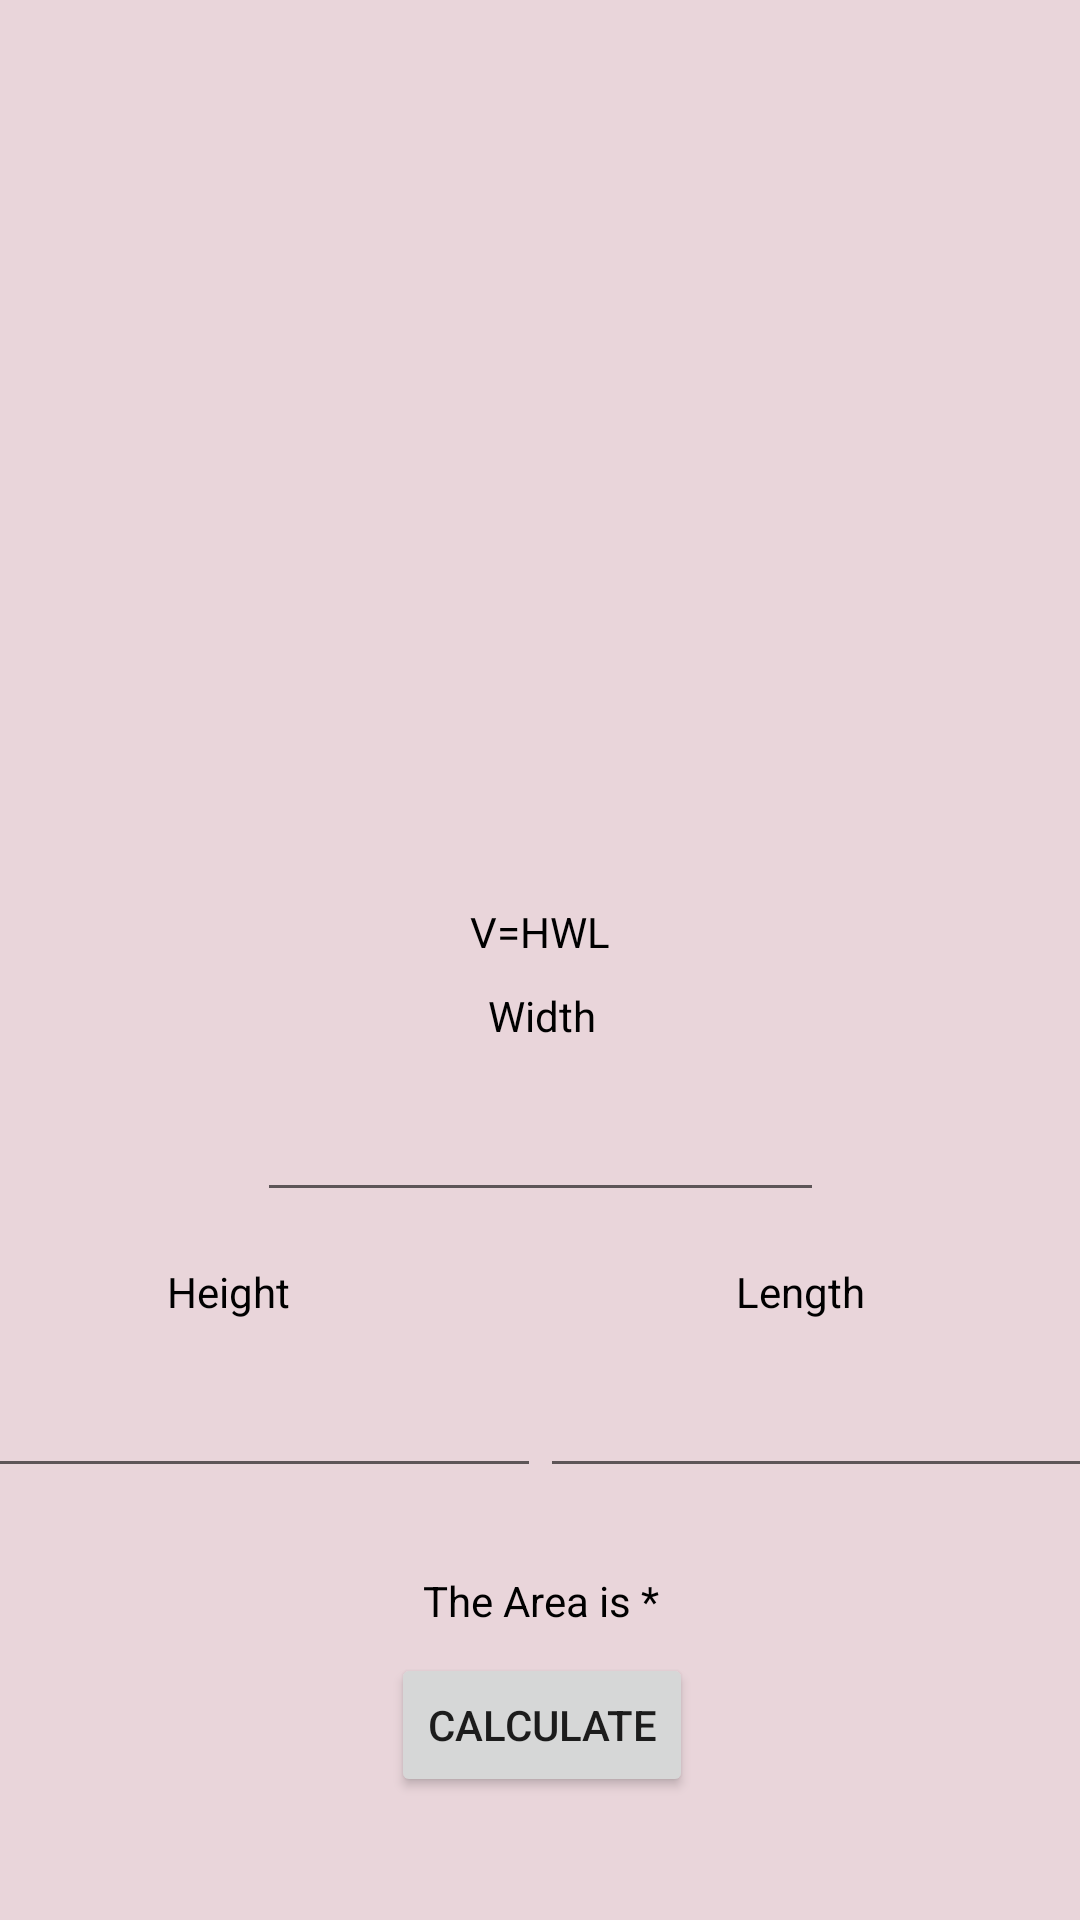

Produce the Android XML layout that renders to this screen, including the resource entries it uses.
<!-- AndroidManifest.xml: application theme Theme.Maing_FormulaCalculator -->
<!-- res/layout/activity_right_rectangular_prism.xml -->
<?xml version="1.0" encoding="utf-8"?>
<androidx.constraintlayout.widget.ConstraintLayout xmlns:android="http://schemas.android.com/apk/res/android"
    xmlns:app="http://schemas.android.com/apk/res-auto"
    xmlns:tools="http://schemas.android.com/tools"
    android:layout_width="match_parent"
    android:layout_height="match_parent"
    tools:context=".Volume.Rectangular_Prism"
    android:background="#E9D5DA">

    <ImageView
        android:id="@+id/imageView"
        android:layout_width="410dp"
        android:layout_height="301dp"
        app:layout_constraintEnd_toEndOf="parent"
        app:layout_constraintStart_toStartOf="parent"
        app:layout_constraintTop_toTopOf="parent"
        app:srcCompat="@drawable/rectangle_prism" />

    <TextView
        android:id="@+id/textView"
        android:layout_width="wrap_content"
        android:layout_height="wrap_content"
        android:text="V=HWL"
        android:textColor="#000000"
        app:layout_constraintEnd_toEndOf="parent"
        app:layout_constraintHorizontal_bias="0.5"
        app:layout_constraintStart_toStartOf="parent"
        app:layout_constraintTop_toBottomOf="@+id/imageView" />
    <EditText
        android:id="@+id/var1"
        android:layout_width="189dp"
        android:layout_height="44dp"
        android:layout_marginTop="40dp"
        android:ems="10"
        android:inputType="numberDecimal"
        app:layout_constraintEnd_toEndOf="parent"
        app:layout_constraintStart_toStartOf="parent"
        app:layout_constraintTop_toBottomOf="@+id/textView" />

    <EditText
        android:id="@+id/var3"
        android:layout_width="189dp"
        android:layout_height="44dp"
        android:layout_marginTop="132dp"
        android:ems="10"
        android:inputType="numberDecimal"
        app:layout_constraintEnd_toEndOf="parent"
        app:layout_constraintHorizontal_bias="0.5"
        app:layout_constraintStart_toEndOf="@+id/var2"
        app:layout_constraintTop_toBottomOf="@+id/textView" />

    <TextView
        android:id="@+id/textView4"
        android:layout_width="wrap_content"
        android:layout_height="wrap_content"
        android:layout_marginBottom="12dp"
        android:text="Length"
        android:textColor="#000000"
        app:layout_constraintBottom_toTopOf="@+id/var3"
        app:layout_constraintEnd_toEndOf="@+id/var3"
        app:layout_constraintHorizontal_bias="0.448"
        app:layout_constraintStart_toStartOf="@+id/var3" />

    <Button
        android:id="@+id/calc"
        android:layout_width="wrap_content"
        android:layout_height="wrap_content"
        android:layout_marginTop="8dp"
        android:text="Calculate"
        app:layout_constraintEnd_toEndOf="@+id/var3"
        app:layout_constraintHorizontal_bias="0.503"
        app:layout_constraintStart_toStartOf="@+id/var2"
        app:layout_constraintTop_toBottomOf="@+id/answer" />

    <TextView
        android:id="@+id/answer"
        android:layout_width="wrap_content"
        android:layout_height="wrap_content"
        android:layout_marginTop="28dp"
        android:text="The Area is *"
        android:textColor="#000000"
        app:layout_constraintEnd_toEndOf="@+id/var3"
        app:layout_constraintHorizontal_bias="0.501"
        app:layout_constraintStart_toStartOf="@+id/var2"
        app:layout_constraintTop_toBottomOf="@+id/var2" />

    <EditText
        android:id="@+id/var2"
        android:layout_width="189dp"
        android:layout_height="44dp"
        android:ems="10"
        android:inputType="numberDecimal"
        app:layout_constraintBottom_toBottomOf="@+id/var3"
        app:layout_constraintEnd_toStartOf="@+id/var3"
        app:layout_constraintHorizontal_bias="0.5"
        app:layout_constraintStart_toStartOf="parent"
        app:layout_constraintTop_toTopOf="@+id/var3"
        app:layout_constraintVertical_bias="0.0" />

    <TextView
        android:id="@+id/textView6"
        android:layout_width="wrap_content"
        android:layout_height="wrap_content"
        android:layout_marginBottom="12dp"
        android:text="Width"
        android:textColor="#000000"
        app:layout_constraintBottom_toTopOf="@+id/var1"
        app:layout_constraintEnd_toEndOf="@+id/var1"
        app:layout_constraintHorizontal_bias="0.504"
        app:layout_constraintStart_toStartOf="@+id/var1" />

    <TextView
        android:id="@+id/textView3"
        android:layout_width="wrap_content"
        android:layout_height="wrap_content"
        android:layout_marginBottom="12dp"
        android:text="Height"
        android:textColor="#000000"
        app:layout_constraintBottom_toTopOf="@+id/var2"
        app:layout_constraintEnd_toEndOf="@+id/var2"
        app:layout_constraintHorizontal_bias="0.436"
        app:layout_constraintStart_toStartOf="@+id/var2" />
</androidx.constraintlayout.widget.ConstraintLayout>
<!-- resources referenced by this layout -->
<resources>
  <style name="Theme.Maing_FormulaCalculator" parent="Theme.MaterialComponents.DayNight.DarkActionBar">
          
          <item name="colorPrimary">#363062</item>
          <item name="colorPrimaryVariant">@color/purple_700</item>
          <item name="colorOnPrimary">@color/white</item>
          
          <item name="colorSecondary">@color/teal_200</item>
          <item name="colorSecondaryVariant">@color/teal_700</item>
          <item name="colorOnSecondary">@color/black</item>
          
          <item name="android:statusBarColor" tools:targetApi="l">#363062</item>
          
      </style>
  <!-- not gathered from this repository: default colours our renderer supplied (Android Studio template values) -->
  <color name="purple_700">#FF3700B3</color>
  <color name="teal_200">#FF03DAC5</color>
  <color name="teal_700">#FF018786</color>
  <color name="black">#FF000000</color>
  <color name="white">#FFFFFFFF</color>
</resources>
